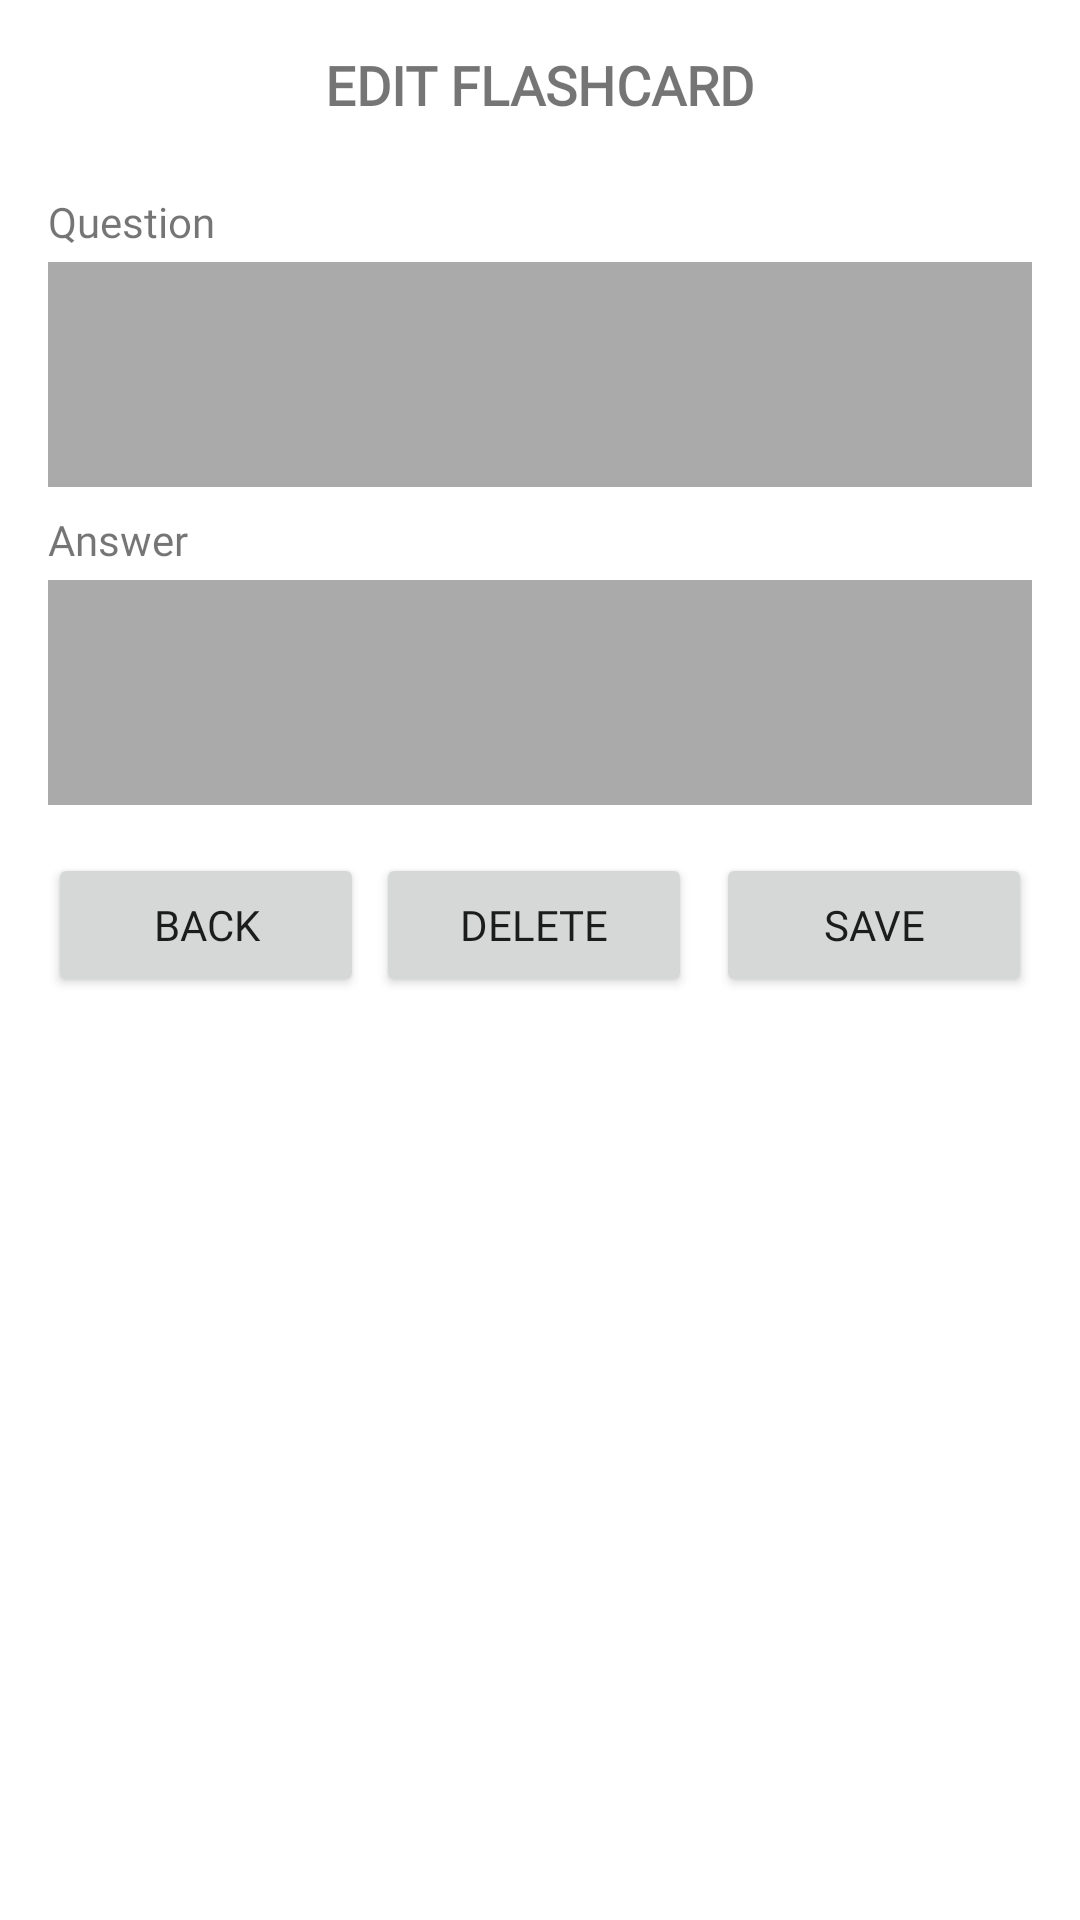

Reconstruct the res/layout file that produces this screen, plus the resources it refers to.
<!-- AndroidManifest.xml: application theme Theme.FxO -->
<!-- res/layout/dialog_edit_flashcard.xml -->
<?xml version="1.0" encoding="utf-8"?>
<LinearLayout xmlns:android="http://schemas.android.com/apk/res/android"
    android:id="@+id/editLinearLayout"
    android:layout_width="match_parent"
    android:layout_height="wrap_content"
    android:orientation="vertical"
    android:padding="16dp"
    android:background="@color/white">


    <TextView
        android:layout_width="wrap_content"
        android:layout_height="wrap_content"
        android:layout_gravity="center"
        android:layout_marginBottom="16dp"
        android:fontFamily="@font/poppins_bold"
        android:text="EDIT FLASHCARD"
        android:textSize="18sp"
        android:textStyle="bold" />

    <TextView
        android:layout_width="wrap_content"
        android:layout_height="wrap_content"
        android:layout_marginTop="8dp"
        android:fontFamily="@font/poppins_semibold"
        android:text="Question" />

    <EditText
        android:id="@+id/questionedit"
        android:layout_width="match_parent"
        android:layout_height="75dp"
        android:layout_marginTop="4dp"
        android:background="@android:color/darker_gray"
        android:fontFamily="@font/poppins_semibold"
        android:padding="8dp" />

    <TextView
        android:layout_width="wrap_content"
        android:layout_height="wrap_content"
        android:layout_marginTop="8dp"
        android:fontFamily="@font/poppins_semibold"
        android:text="Answer" />

    <EditText
        android:id="@+id/answeredit"
        android:layout_width="match_parent"
        android:layout_height="75dp"
        android:layout_marginTop="4dp"
        android:background="@android:color/darker_gray"
        android:fontFamily="@font/poppins_semibold"
        android:padding="8dp" />

    <LinearLayout
        android:layout_width="match_parent"
        android:layout_height="wrap_content"
        android:layout_marginTop="16dp"
        android:gravity="center"
        android:orientation="horizontal">


        <Button
            android:id="@+id/back_btn"
            android:layout_width="0dp"
            android:layout_height="wrap_content"
            android:layout_marginEnd="4dp"
            android:layout_weight="1"
            android:fontFamily="@font/poppins_bold"
            android:text="Back" />

        <Button
            android:id="@+id/delete_btn"
            android:layout_width="0dp"
            android:layout_height="wrap_content"
            android:layout_marginEnd="4dp"
            android:layout_weight="1"
            android:fontFamily="@font/poppins_bold"
            android:text="Delete" />

        <Button
            android:id="@+id/save_btn"
            android:layout_width="0dp"
            android:layout_height="wrap_content"
            android:layout_marginStart="4dp"
            android:layout_weight="1"
            android:fontFamily="@font/poppins_bold"
            android:text="Save" />
    </LinearLayout>
</LinearLayout>
<!-- resources referenced by this layout -->
<resources>
  <color name="white">#FFFFFFFF</color>
  <style name="Theme.FxO" parent="Base.Theme.FxO" />
  <style name="Base.Theme.FxO" parent="Theme.AppCompat.Light.NoActionBar">
      </style>
</resources>
